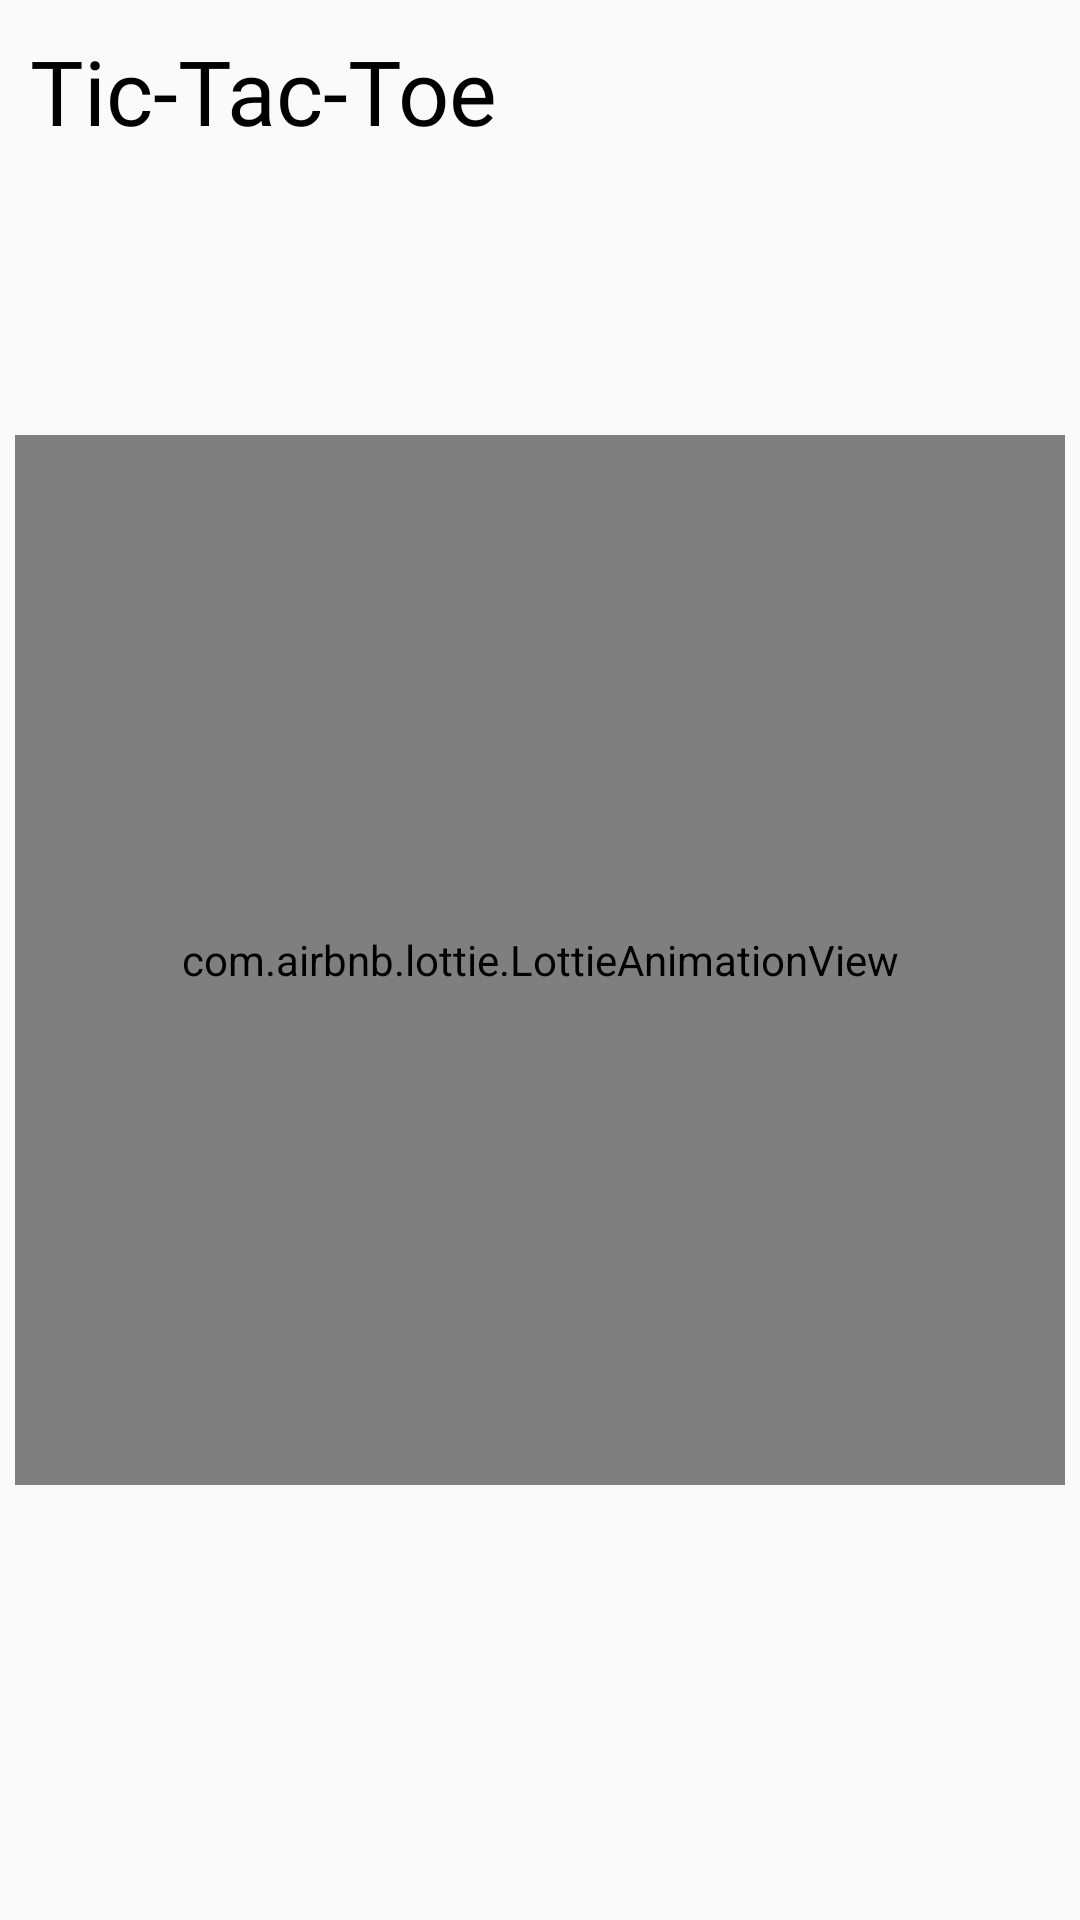

This screen was rendered from an Android layout file. Write that file and the resources it references.
<!-- AndroidManifest.xml: application theme Theme.TicTac -->
<!-- res/layout/fragment_splash_screen.xml -->
<?xml version="1.0" encoding="utf-8"?>
<androidx.constraintlayout.widget.ConstraintLayout xmlns:android="http://schemas.android.com/apk/res/android"
    xmlns:app="http://schemas.android.com/apk/res-auto"
    xmlns:tools="http://schemas.android.com/tools"
    android:layout_width="match_parent"
    android:layout_height="match_parent"
    tools:context=".SplashScreenFragment">


    <TextView
        android:id="@+id/textView"
        android:layout_width="wrap_content"
        android:layout_height="wrap_content"
        android:fontFamily="@font/pacifico"
        android:text="@string/tic_tac_toe"
        android:textColor="@color/black"
        android:textSize="30sp"
        android:layout_margin="10dp"
        app:layout_constraintStart_toStartOf="parent"
        app:layout_constraintTop_toTopOf="parent" />

    <com.airbnb.lottie.LottieAnimationView
        android:layout_width="350dp"
        android:layout_height="350dp"
        app:layout_constraintBottom_toBottomOf="parent"
        app:layout_constraintEnd_toEndOf="parent"
        app:layout_constraintStart_toStartOf="parent"
        app:layout_constraintTop_toTopOf="parent"
        app:lottie_autoPlay="true"
        app:lottie_loop="true"
        app:lottie_rawRes="@raw/tic"
        tools:ignore="MissingConstraints" />

</androidx.constraintlayout.widget.ConstraintLayout>
<!-- resources referenced by this layout -->
<resources>
  <string name="tic_tac_toe">Tic-Tac-Toe</string>
  <style name="Theme.TicTac" parent="Theme.MaterialComponents.DayNight.NoActionBar.Bridge">
          
          <item name="colorPrimary">@color/purple_500</item>
          <item name="colorPrimaryVariant">@color/purple_700</item>
          <item name="colorOnPrimary">@color/white</item>
          
          <item name="colorSecondary">@color/teal_200</item>
          <item name="colorSecondaryVariant">@color/teal_700</item>
          <item name="colorOnSecondary">@color/black</item>
          
          <item name="android:statusBarColor" tools:targetApi="l">?attr/colorPrimaryVariant</item>
          
      </style>
  <!-- not gathered from this repository: default colours our renderer supplied (Android Studio template values) -->
  <color name="purple_500">#FF6200EE</color>
  <color name="purple_700">#FF3700B3</color>
  <color name="teal_200">#FF03DAC5</color>
  <color name="teal_700">#FF018786</color>
  <color name="black">#FF000000</color>
  <color name="white">#FFFFFFFF</color>
</resources>
